Run: headless pygame with SDL's dummy video driver; simulated clock (each Clock.tick advances the game by its frame time, no real sleeping); random seed 0; keys injected as events and as key.get_pressed() state; mouse plan: one left click at the window centre at the start of phase 2, then a move to the lower-right quarter at the start of phase 3.
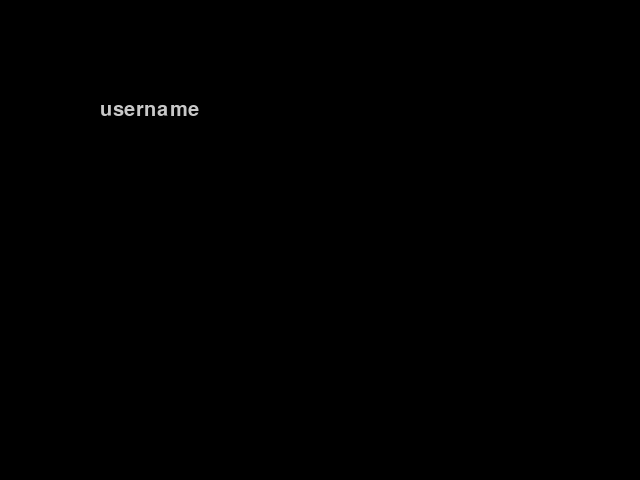
Frame 1 of 4 · flips 1–60 · no input
Frame 2 of 4 · flips 61–180 · clicked the window centre · tapped SPACE, RETURN · held RIGHT (→), D · screen unchanged from frame 1, image omitted
Frame 3 of 4 · flips 181–300 · moved the mouse to the lower-right quarter · held DOWN (↓), S · screen unchanged from frame 2, image omitted
Frame 4 of 4 · flips 301–420 · held LEFT (←), A, UP (↑), W · screen unchanged from frame 3, image omitted

The pygame program that drew these frames:

import pygame 

width = 640
height = 480


if __name__ == '__main__':
    print('.' * 60)
    pygame.init()
    display = pygame.display.set_mode((width, height))
    background = pygame.Surface((width, height))
    text_color = (200, 200, 200, 255)
    font = pygame.font.SysFont("verdana", 30)
    text_value = "username"
    text = font.render(text_value, True, text_color)
    while True:
        mouse_pos = pygame.mouse.get_pos()
        for event in pygame.event.get():
            if event.type == pygame.QUIT:
                pygame.quit()
                break
            if event.type == pygame.KEYDOWN:
                if event.key == pygame.K_BACKSPACE:
                    text_value = text_value[:-1]
                    text = font.render(text_value, True, text_color)
                if event.key == pygame.K_RETURN:
                    print(text_value)
            if event.type == pygame.TEXTINPUT:
                text_value += event.text
                text = font.render(text_value, True, text_color)

        display.blit(background, (100, 100))
        display.blit(text, (100, 100))
        pygame.display.update()
    
    print('1' * 60)
    
